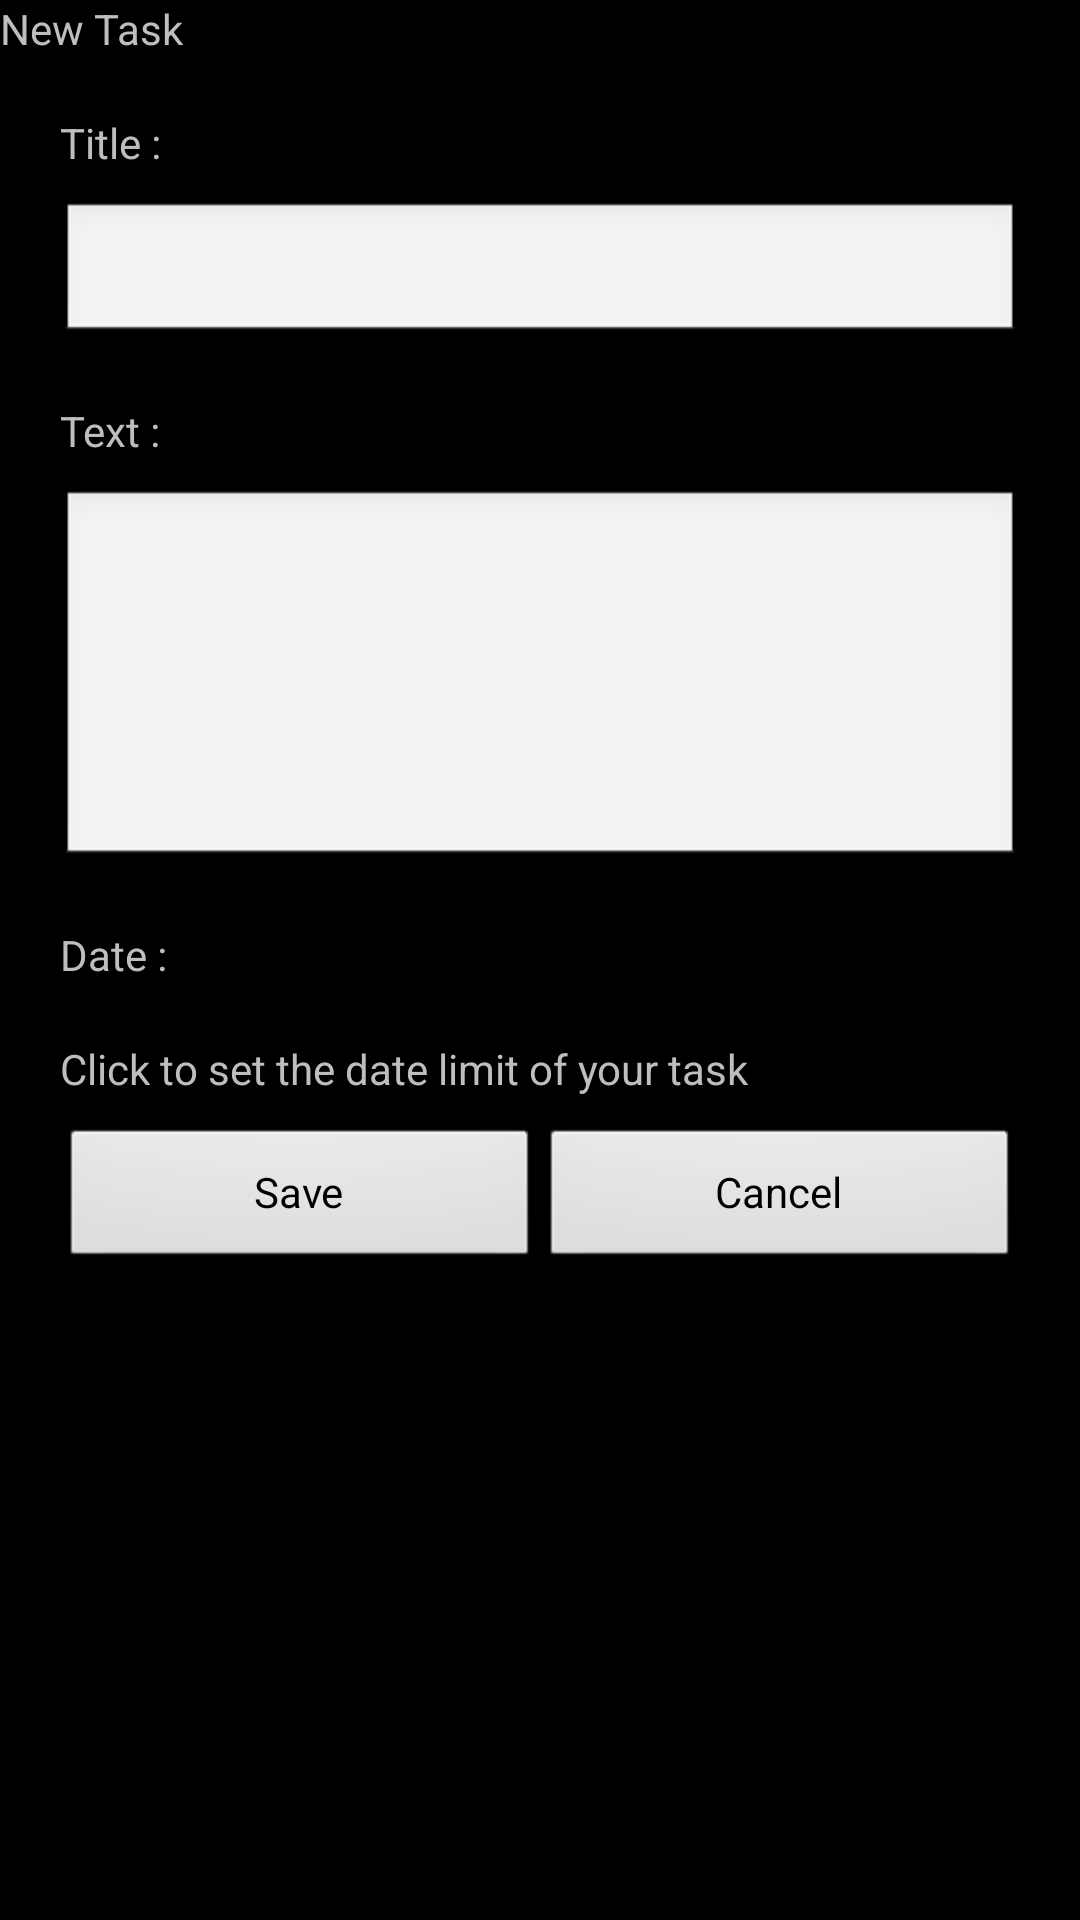

Produce the Android XML layout that renders to this screen, including the resource entries it uses.
<!-- AndroidManifest.xml: application theme AppTheme -->
<!-- res/layout/new_task.xml -->
<ScrollView xmlns:android="http://schemas.android.com/apk/res/android"
            android:layout_width="fill_parent"
            android:layout_height="fill_parent">

    <LinearLayout android:layout_width="fill_parent"
                  android:orientation="vertical"
                  android:layout_height="wrap_content">

        <TextView
            android:id="@+id/new_task_title"
            android:layout_width="match_parent"
            android:layout_height="wrap_content"
            android:text="@string/new_task_title" />

        <LinearLayout
            android:id="@+id/new_task_form"
            android:layout_width="match_parent"
            android:layout_height="wrap_content"
            android:orientation="vertical" >
        
            <TextView
                android:id="@+id/new_task_form_title_label"
                android:layout_width="wrap_content"
                android:layout_height="wrap_content"
                android:layout_marginLeft="20dp"
                android:layout_marginTop="19dp"
                android:text="@string/new_task_form_title_label" />
        
            <EditText
                android:id="@+id/new_task_form_title_input"
                android:layout_width="fill_parent"
                android:layout_height="wrap_content"
                android:layout_marginLeft="20dp"
                android:layout_marginRight="20dp"
                android:layout_marginTop="10dp"
                android:inputType="text"
                android:singleLine="true" />
        
            <TextView
                android:id="@+id/new_task_form_text_label"
                android:layout_width="wrap_content"
                android:layout_height="wrap_content"
                android:layout_marginLeft="20dp"
                android:layout_marginTop="19dp"
                android:text="@string/new_task_form_text_label" />
        
            <EditText
                android:id="@+id/new_task_form_text_input"
                android:layout_width="fill_parent"
                android:layout_height="wrap_content"
                android:layout_marginLeft="20dp"
                android:layout_marginRight="20dp"
                android:layout_marginTop="10dp"
                android:inputType="textMultiLine"
                android:gravity="top"
                android:lines="5" />
        
            <TextView
                android:id="@+id/new_task_form_date_time_label"
                android:layout_width="wrap_content"
                android:layout_height="wrap_content"
                android:layout_marginLeft="20dp"
                android:layout_marginTop="19dp"
                android:text="@string/new_task_form_date_time_label" />
        
            <TextView
                android:id="@+id/new_task_form_date_time_input"
                android:layout_width="wrap_content"
                android:layout_height="wrap_content"
                android:layout_marginLeft="20dp"
                android:layout_marginTop="19dp"
                android:text="@string/new_task_form_date_time_default" />
                
            <LinearLayout
	           android:layout_width="match_parent"
	           android:layout_height="wrap_content"
	           android:orientation="horizontal"
	           android:layout_marginLeft="20dp"
	           android:layout_marginRight="20dp"
	           android:layout_marginTop="10dp"
	           android:weightSum="1.0" >
	        
                <Button 
                    android:layout_height="fill_parent" 
                    android:layout_width="0dip"
                    android:layout_weight=".5" 
                    android:text="@string/save_button" 
                    android:onClick="saveAction" />
            
                <Button 
                    android:layout_height="fill_parent"
                    android:layout_width="0dip" 
                    android:layout_weight=".5"
                    android:text="@string/cancel_button" 
                    android:onClick="cancelAction" />
            
            </LinearLayout>
        
        </LinearLayout>
    
    </LinearLayout>
</ScrollView>
<!-- resources referenced by this layout -->
<resources>
  <string name="cancel_button">Cancel</string>
  <string name="new_task_form_date_time_default">Click to set the date limit of your task</string>
  <string name="new_task_form_date_time_label">Date :</string>
  <string name="new_task_form_text_label">Text :</string>
  <string name="new_task_form_title_label">Title :</string>
  <string name="new_task_title">New Task</string>
  <string name="save_button">Save</string>
  <style name="AppTheme" parent="android:Theme.Black" />
</resources>
